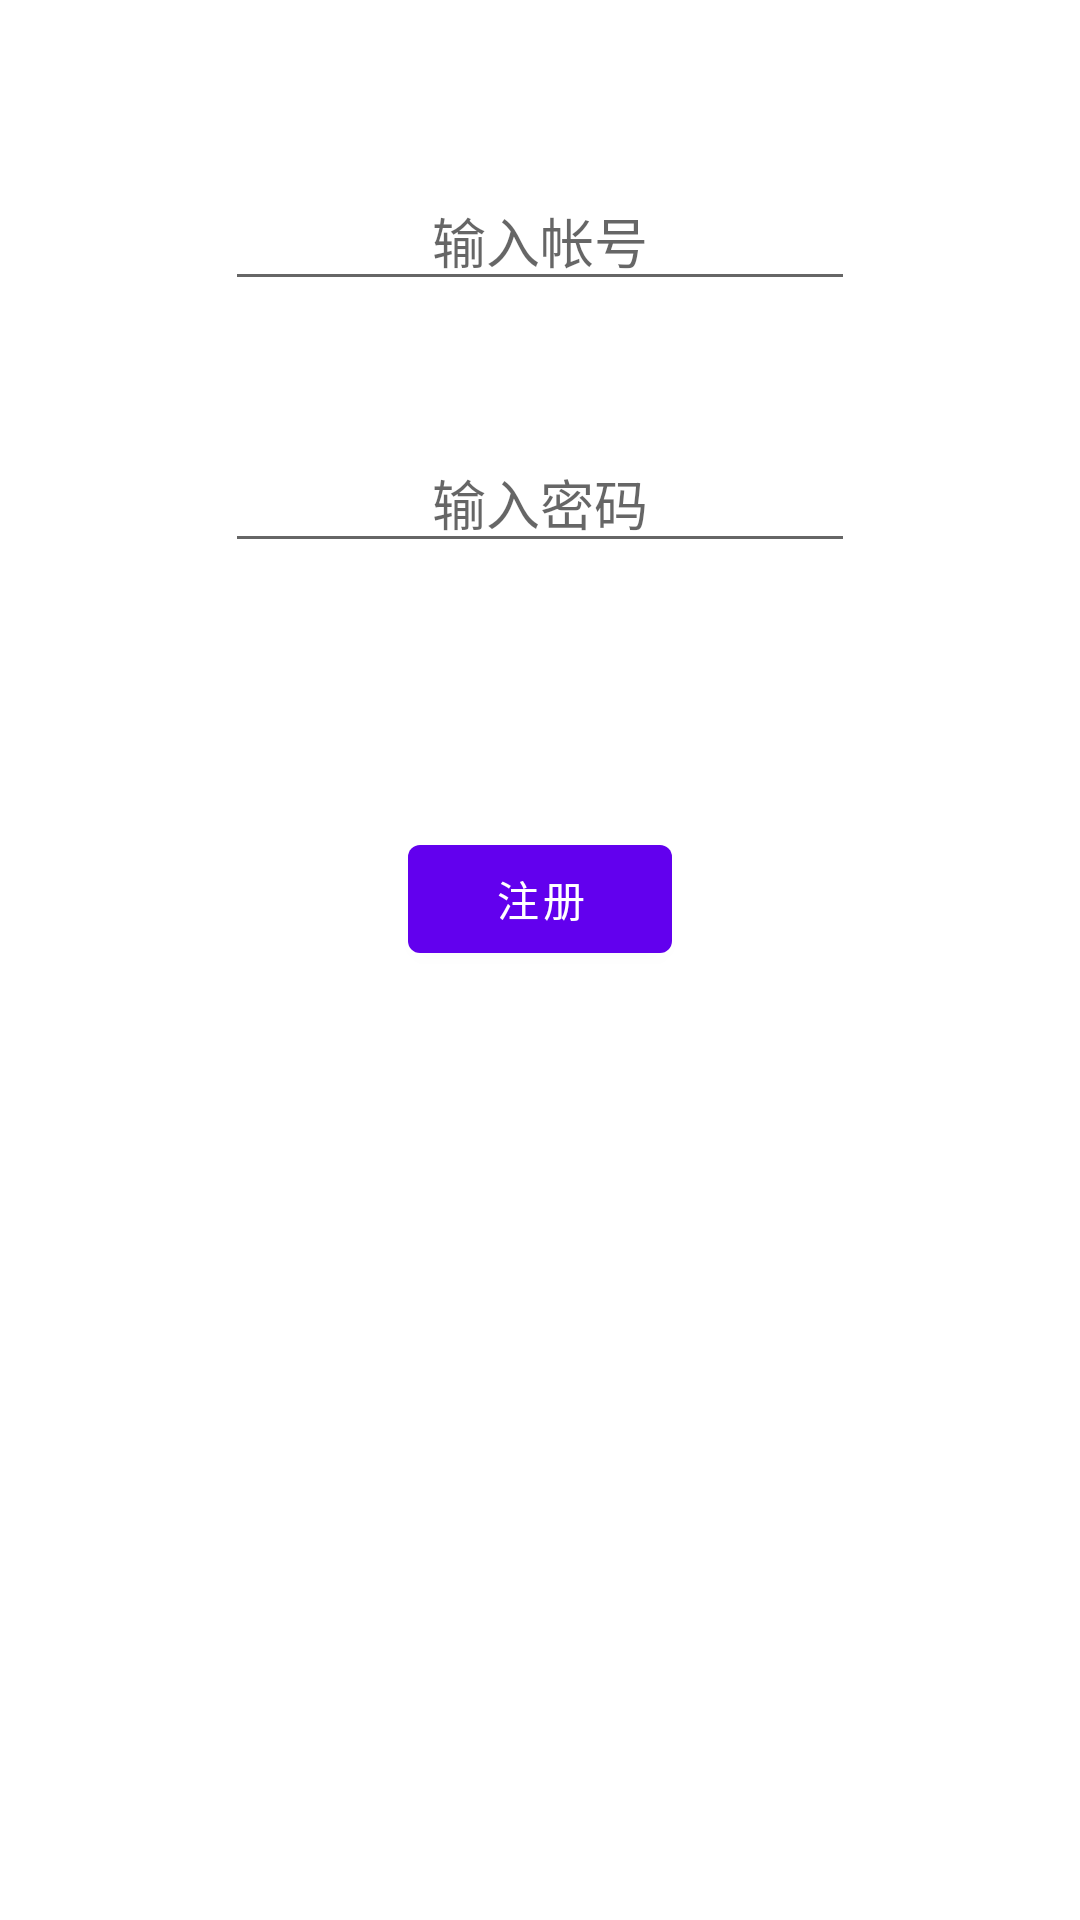

Reconstruct the res/layout file that produces this screen, plus the resources it refers to.
<!-- AndroidManifest.xml: application theme Theme.GamesCollection -->
<!-- res/layout/activity_register.xml -->
<?xml version="1.0" encoding="utf-8"?>
<RelativeLayout xmlns:android="http://schemas.android.com/apk/res/android"
    xmlns:tools="http://schemas.android.com/tools"
    android:id="@+id/activity_register"
    android:layout_width="match_parent"
    android:layout_height="match_parent"
    tools:context="com.example.gamescollection.Register">

<EditText
android:layout_width="wrap_content"
android:layout_height="wrap_content"
android:inputType="textPersonName"
android:hint="输入帐号"
android:gravity="center"
android:ems="10"
android:layout_alignParentTop="true"
android:layout_centerHorizontal="true"
android:layout_marginTop="57dp"
android:id="@+id/editText3" />

<EditText
android:layout_width="wrap_content"
android:layout_height="wrap_content"
android:inputType="textPersonName"
android:hint="输入密码"
android:gravity="center"
android:ems="10"
android:layout_below="@+id/editText3"
android:layout_alignLeft="@+id/editText3"
android:layout_alignStart="@+id/editText3"
android:layout_marginTop="44dp"
android:id="@+id/editText4" />

<Button
android:text="注册"
android:layout_width="wrap_content"
android:layout_height="wrap_content"
android:layout_below="@+id/editText4"
android:layout_centerHorizontal="true"
android:layout_marginTop="88dp"
android:id="@+id/button3" />
    </RelativeLayout>
<!-- resources referenced by this layout -->
<resources>
  <style name="Theme.GamesCollection" parent="Theme.MaterialComponents.DayNight.DarkActionBar">
          
          <item name="colorPrimary">@color/purple_500</item>
          <item name="colorPrimaryVariant">@color/purple_700</item>
          <item name="colorOnPrimary">@color/white</item>
          
          <item name="colorSecondary">@color/teal_200</item>
          <item name="colorSecondaryVariant">@color/teal_700</item>
          <item name="colorOnSecondary">@color/black</item>
          
          <item name="android:statusBarColor" tools:targetApi="l">?attr/colorPrimaryVariant</item>
          
      </style>
  <!-- not gathered from this repository: default colours our renderer supplied (Android Studio template values) -->
  <color name="purple_500">#FF6200EE</color>
  <color name="purple_700">#FF3700B3</color>
  <color name="teal_200">#FF03DAC5</color>
  <color name="teal_700">#FF018786</color>
  <color name="black">#FF000000</color>
  <color name="white">#FFFFFFFF</color>
</resources>
